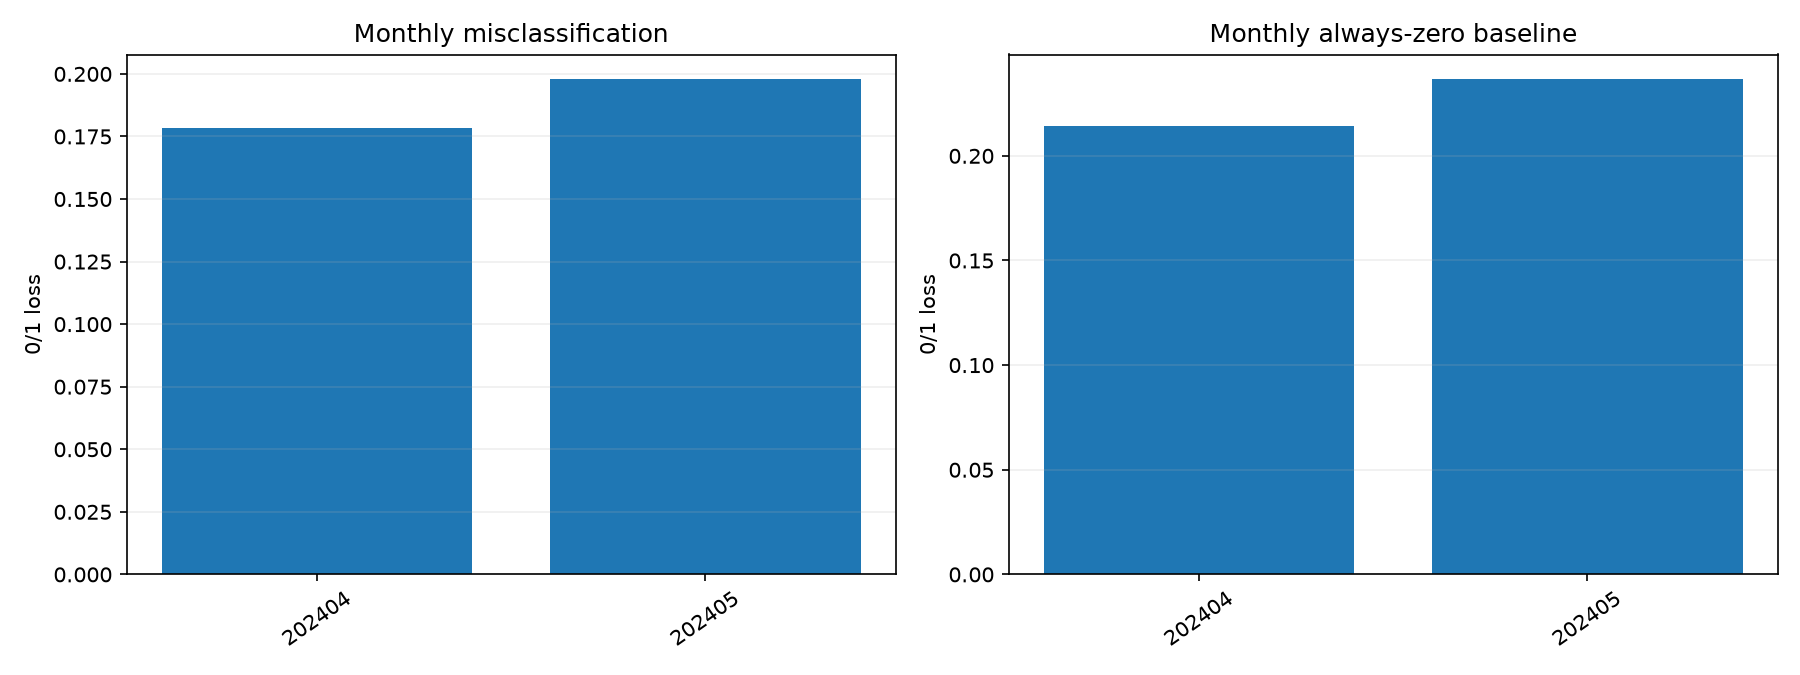

The file beside this chart, header and first rows:
month, rows, misclassification_rate, always_zero_error, log_loss, brier_score, roc_auc, average_precision
202404, 13966, 0.1782, 0.214, 0.4131, 0.1306, 0.7978, 0.5768
202405, 14713, 0.1979, 0.2366, 0.4393, 0.141, 0.7958, 0.5996
